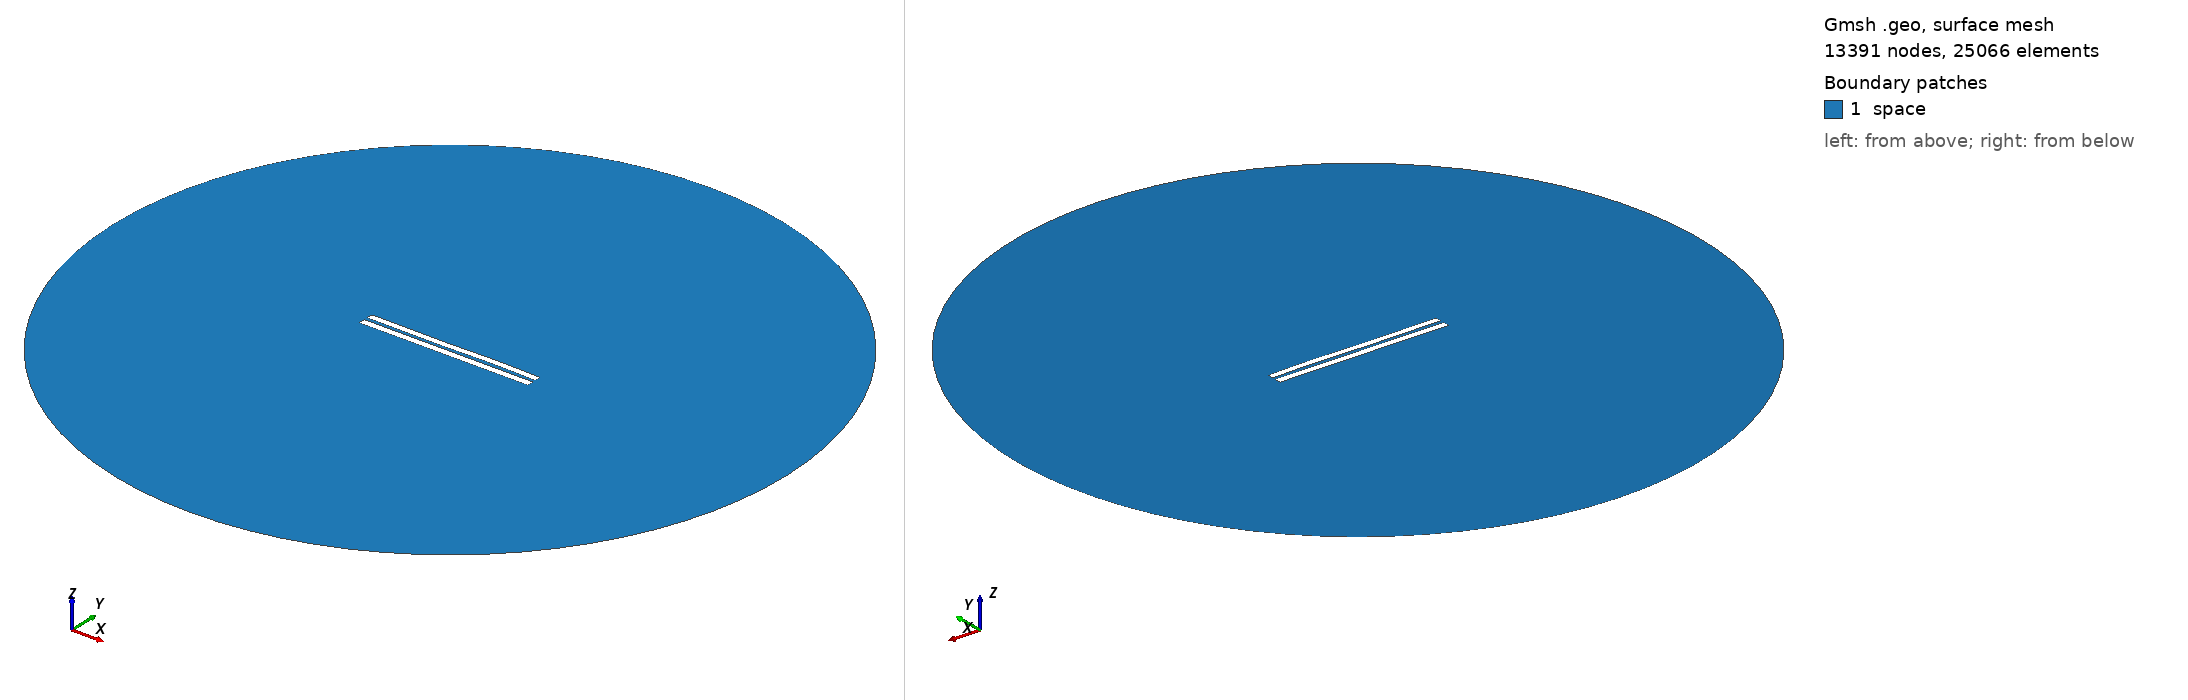

Gmsh geometry script, surface-meshed: 13391 nodes, 25066 surface elements. Boundary patches (legend numbers): 1 space. Left view from above one corner, right view from below the opposite corner. Legend entries are the model's physical surfaces. The drawing asked Gmsh for element sizes between 1% and 20% of the model's largest extent; the script's own settings can give other sizes.

=== 4679.geo (drawn) ===
//---------------------------------------
// Geometry kernel
//---------------------------------------

SetFactory("OpenCASCADE");



//---------------------------------------
// Parameters of the geometry
//---------------------------------------

// Overetch of the upper plate
overetch = 0.125;

// Distance between the plates
distance = 2.0;

// Discretization over the x axis (for the deformation)
nx = 50; 

// Length of the plate
L = 100 - overetch; 

// Number of modes
n = 4; 

// 1st mode coefficient
coeff(1) = 0.0;
beta(1) = 0.596864 * 3.1415926535 / L;

// 2nd mode coefficient
coeff(2) = 0.0;
beta(2) = 1.49418 * 3.1415926535 / L;

// 3rd mode coefficient
coeff(3) = -0.15;
beta(3) = 2.50025 * 3.1415926535 / L;

// 4th mode coefficient
coeff(4) = 0.07499999999999998;
beta(4) = 3.49999 * 3.1415926535 / L;



//---------------------------------------
// Upper plate (deformed rectangle)
//---------------------------------------

// Coordiantes of the upper plate
xmin = -50;
xmax = 50 - overetch;

// Height of the upper plate
yheight = 4 - 2 * overetch;

// Indexes of the points
UpperID[] = {};
LowerID[] = {};
LeftID[] = {};
RightID[] = {};

// Point index
p = 1;

// Horizontal edges
For i In {1:nx}
    x = xmin + (i-1)*(xmax - xmin)/(nx-1);

    y_bottom = distance / 2 + overetch;
    For j In {1:n}
        C = (Cosh(beta(j)*L) + Cos(beta(j)*L)) / (Sinh(beta(j)*L) + Sin(beta(j)*L));
        y_bottom  = y_bottom + coeff(j) * (Cosh(beta(j)*(x+50)) - Cos(beta(j)*(x+50)) - C * (Sinh(beta(j)*(x+50)) - Sin(beta(j)*(x+50))));
    EndFor

    y_top = y_bottom + yheight;

    Point(p) = {x, y_top, 0, 1.0};
    UpperID[i] = p;
    p = p + 1;

    Point(p) = {x, y_bottom, 0, 1.0};
    LowerID[i] = p;
    p = p + 1;
EndFor

// Create point lists
UpperPts[] = {}; LowerPts[] = {};
For i In {1:nx}
  UpperPts[] += {UpperID[i]};
  LowerPts[] += {LowerID[i]};
EndFor

// Build splines
Spline(1) = {UpperPts[]};
Spline(2) = {LowerPts[]};
Line(3) = {LowerPts[nx-1], UpperPts[nx-1]};
Line(4) = {LowerPts[0], UpperPts[0]};

// Build the plane surface
Curve Loop(1) = {2, 3, -1, -4};
Plane Surface(1) = {1};



//---------------------------------------
// Lower plate (rectangle)
//---------------------------------------

// Vertices
Point(1001) = {-50, -1, 0, 1.0};
Point(1002) = { 50, -1, 0, 1.0};
Point(1003) = { 50,  -5, 0, 1.0};
Point(1004) = {-50,  -5, 0, 1.0};

// Edges
Line(5) = {1001, 1002};
Line(6) = {1002, 1003};
Line(7) = {1003, 1004};
Line(8) = {1004, 1001};

// Plane surface
Line Loop(2) = {5, 6, 7, 8};
Plane Surface(2) = {2}; 



//---------------------------------------
// Outer (fictious) boundary
//---------------------------------------

// Points
Point(1005) = {0, 0, 0};       // Center
Point(1006) = {200, 0, 0};     // Start point
Point(1007) = {0, 200, 0};     // 90 degrees
Point(1008) = {-200, 0, 0};    // 180 degrees
Point(1009) = {0, -200, 0};    // 270 degrees

// Circle arcs (each needs start, center, end)
Circle(9) = {1006, 1005, 1007};
Circle(10) = {1007, 1005, 1008};
Circle(11) = {1008, 1005, 1009};
Circle(12) = {1009, 1005, 1006};

// Plane surface for the entire domain
Curve Loop(3) = {9, 10, 11, 12};
Surface(3) = {3};

// Subtract the plates from the whole domain to obtain the actual domain where we want to solve the equations
BooleanDifference{ Surface{3}; Delete; }{ Surface{1}; Surface{2}; Delete; }




//---------------------------------------
// Transfinite Lines/Curves
//---------------------------------------

// Set the number of points on the boundaries
r = 7;

// Plates
Transfinite Curve {1, 2} = 50*r Using Progression 1;
Transfinite Curve {3, 4} = 2*r Using Progression 1;
Transfinite Line {5, 7} = 50*r Using Progression 1;
Transfinite Line {6, 8} = 2*r Using Progression 1;

// Outer boundary
Transfinite Line {9, 10, 11, 12} = 20 Using Progression 1;



//---------------------------------------
// Physical groups
//---------------------------------------                

// Physical curves (boundaries)
Physical Line("force_segment", 10) = {2};
Physical Line("upper_plate", 11) = {1, 3, 4};
Physical Line("lower_plate", 12) = {5, 6, 7, 8};
Physical Line("boundary", 20) = {9, 10, 11, 12};

// Physical Surfaces
Physical Surface("space", 30) = {3};



//---------------------------------------
// 6. Generate the Mesh
//---------------------------------------

// 2D mesh generation
Mesh 2;
